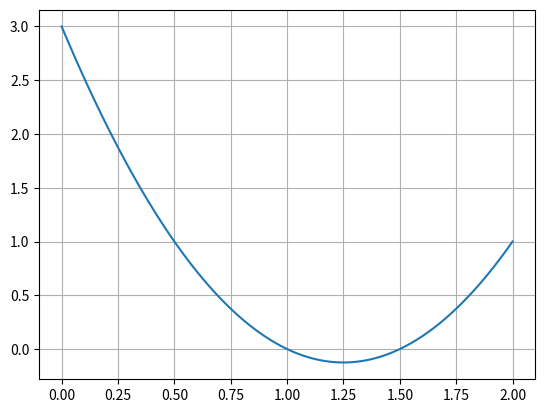

Write Python code to recreate this figure.
import numpy as np
import matplotlib.pyplot as plt

def y(x):
    return 2*x**2 - 5*x + 3


xarray = np.linspace(0,2,100)
yarray = np.zeros(len(xarray))

for i in range(len(xarray)):
    yarray[i] = y(xarray[i])

    
plt.plot(xarray,yarray)
plt.grid()
